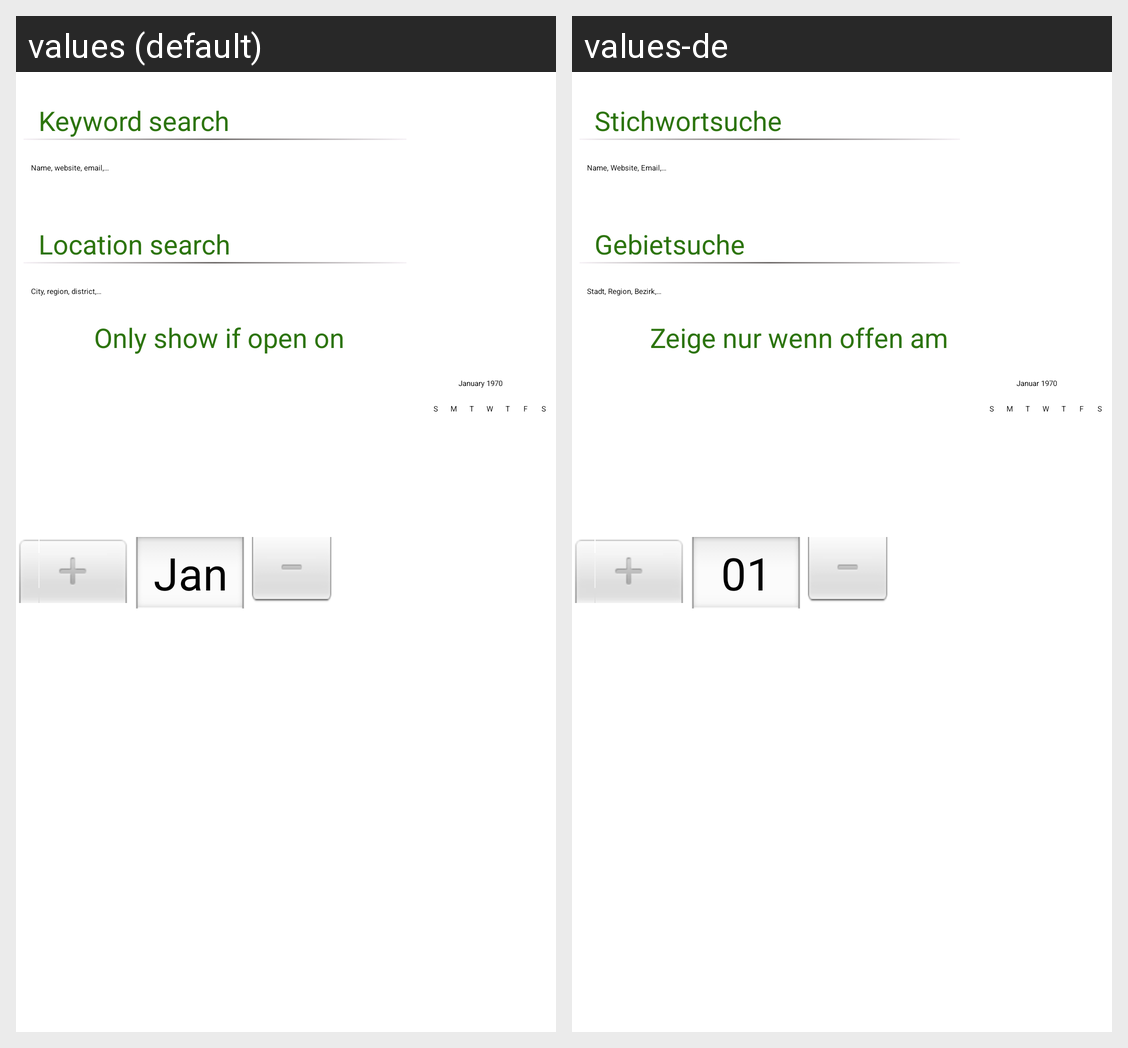

This grid shows one Android layout under two languages. Give, for every string resource on the screen, its name, the default text and each shown locale's text.
Android screen res/layout/activity_search.xml rendered under 2 locales, left to right: values (default), values-de. Device: Nexus 5 (rendered at 1080×1920; each locale shown at half size, 540×960, under a caption strip naming it); theme Theme.AusgstecktIs.Sherlock.
Strings drawn on this screen, with the default value and each locale's value (text and hints the layout hard-codes, and strings that could not be matched under every locale, appear in the picture but are not listed):

search_keyword_title
  values: Keyword search
  values-de: Stichwortsuche

search_all_hint
  values: Name, website, email,…
  values-de: Name, Website, Email,…

search_location_title
  values: Location search
  values-de: Gebietsuche

search_location_hint
  values: City, region, district,…
  values-de: Stadt, Region, Bezirk,…

include_date_to_search
  values: Only show if open on
  values-de: Zeige nur wenn offen am
